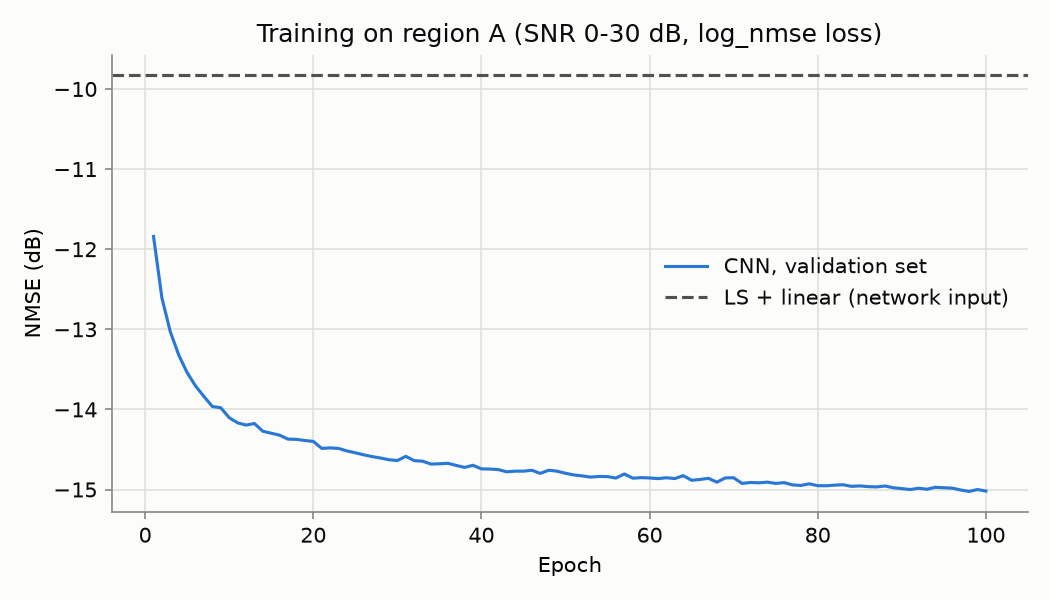

The data file committed next to this chart (first rows):
epoch, train_loss, val_loss, val_nmse_db, seconds
1, -15.51, -16.13, -11.84, 37.3
2, -16.53, -16.61, -12.61, 37.04
3, -16.86, -16.91, -13.03, 38.62
4, -17.11, -17.14, -13.32, 37.89
5, -17.31, -17.26, -13.54, 38.72
6, -17.47, -17.39, -13.71, 38.15
7, -17.56, -17.49, -13.84, 36.29
8, -17.64, -17.55, -13.96, 36.49
9, -17.71, -17.49, -13.98, 36.41
10, -17.78, -17.69, -14.1, 37.35
11, -17.81, -17.72, -14.17, 37.33
12, -17.84, -17.72, -14.2, 37.03
13, -17.86, -17.69, -14.18, 37.66
14, -17.9, -17.82, -14.27, 36.39
15, -17.93, -17.77, -14.3, 37.93
16, -17.94, -17.75, -14.32, 35.97
17, -17.97, -17.83, -14.37, 36.12
18, -17.98, -17.79, -14.37, 37.51
19, -18, -17.88, -14.39, 36.94
20, -18.01, -17.93, -14.4, 37.51
21, -18.04, -17.96, -14.49, 37.14
22, -18.06, -17.93, -14.48, 38.04
23, -18.07, -17.9, -14.49, 38.63
24, -18.09, -17.99, -14.52, 39
25, -18.09, -17.97, -14.54, 39.35
26, -18.11, -18.05, -14.57, 38.33
27, -18.13, -18.04, -14.59, 39.15
28, -18.13, -18.03, -14.61, 39.6
29, -18.14, -18.05, -14.63, 39.54
30, -18.17, -18, -14.64, 40.79
31, -18.16, -17.93, -14.59, 39.09
32, -18.17, -18.06, -14.64, 39.84
33, -18.18, -18.06, -14.65, 39.95
34, -18.2, -18.08, -14.68, 38.89
35, -18.19, -18.1, -14.68, 39.68
36, -18.21, -18.13, -14.67, 39.15
37, -18.23, -18.11, -14.7, 37.54
38, -18.22, -18.11, -14.72, 38
39, -18.24, -18.09, -14.7, 39.68
40, -18.25, -18.17, -14.74, 39.2
41, -18.25, -18.15, -14.74, 40.45
42, -18.27, -18.17, -14.75, 39.24
43, -18.27, -18.17, -14.78, 38.37
44, -18.27, -18.16, -14.77, 40.1
45, -18.27, -18.16, -14.77, 42.21
46, -18.27, -18.13, -14.76, 40.31
47, -18.29, -18.16, -14.8, 40.27
48, -18.29, -18.15, -14.76, 38.2
49, -18.3, -18.14, -14.77, 39.26
50, -18.31, -18.17, -14.8, 38.02
51, -18.31, -18.16, -14.82, 38.2
52, -18.3, -18.23, -14.83, 37.61
53, -18.31, -18.21, -14.85, 37.82
54, -18.32, -18.18, -14.84, 37.06
55, -18.31, -18.22, -14.84, 38.01
56, -18.32, -18.23, -14.86, 39.35
57, -18.32, -18.22, -14.81, 39.85
58, -18.33, -18.2, -14.86, 38.41
59, -18.34, -18.21, -14.85, 39.29
60, -18.32, -18.2, -14.86, 37.24
... 40 more rows
